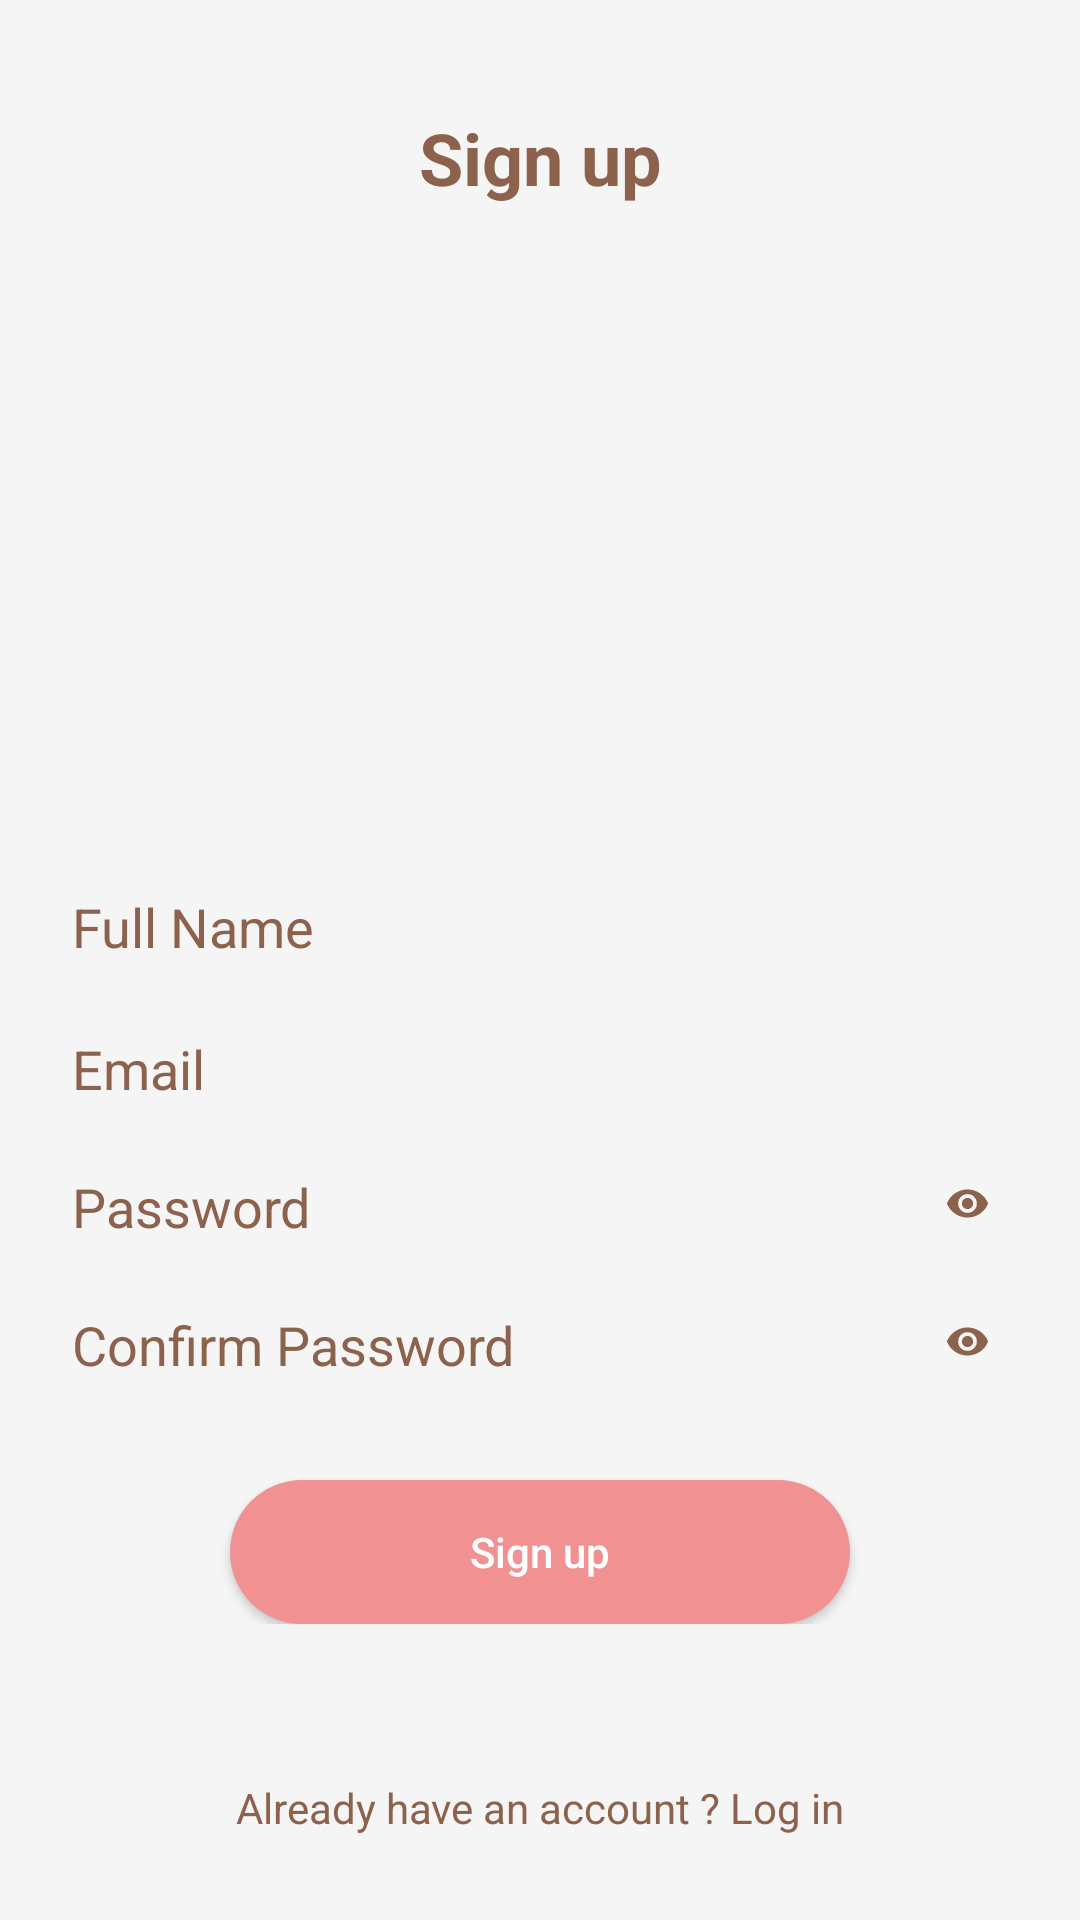

This screen was rendered from an Android layout file. Write that file and the resources it references.
<!-- AndroidManifest.xml: application theme Theme.ChicVault -->
<!-- res/layout/activity_sign_up.xml -->
<?xml version="1.0" encoding="utf-8"?>
<androidx.constraintlayout.widget.ConstraintLayout
    xmlns:android="http://schemas.android.com/apk/res/android"
    xmlns:app="http://schemas.android.com/apk/res-auto"
    xmlns:tools="http://schemas.android.com/tools"
    android:layout_width="match_parent"
    android:layout_height="match_parent"
    android:background="@color/app">

    <RelativeLayout
        android:layout_width="match_parent"
        android:layout_height="match_parent"
        android:layout_marginBottom="80dp">

        <LinearLayout
            android:layout_width="match_parent"
            android:layout_height="wrap_content"
            android:layout_centerInParent="true"
            android:orientation="vertical">

            <androidx.appcompat.widget.AppCompatTextView
                android:layout_width="match_parent"
                android:layout_height="wrap_content"
                android:layout_gravity="center"
                android:layout_margin="18dp"
                android:text="Sign up"
                android:textAlignment="center"
                android:textColor="@color/choco"
                android:textSize="24sp"
                android:textStyle="bold" />
            <ImageView
                android:id="@+id/logo"
                android:layout_width="200dp"
                android:layout_height="200dp"
                android:layout_gravity="center_horizontal"
                android:src="@drawable/Logo"/>

            <EditText
                android:id="@+id/etSUName"
                android:layout_width="match_parent"
                android:layout_height="wrap_content"
                android:backgroundTint="@color/app"
                android:textColor="@color/choco"
                android:layout_marginLeft="20dp"
                android:layout_marginRight="20dp"
                android:layout_marginBottom="6dp"
                android:textColorHint="@color/choco"
                android:hint="Full Name" />

            <EditText
                android:id="@+id/etSUEmail"
                android:layout_width="match_parent"
                android:layout_height="wrap_content"
                android:backgroundTint="@color/app"
                android:layout_marginLeft="20dp"
                android:textColor="@color/choco"
                android:layout_marginRight="20dp"
                android:layout_marginBottom="6dp"
                android:textColorHint="@color/choco"

                android:hint="Email" />
            <RelativeLayout
                android:layout_width="wrap_content"
                android:layout_height="40dp"
                android:layout_marginLeft="20dp"
                android:layout_marginRight="20dp"
                android:layout_marginBottom="6dp">
                <EditText
                    android:id="@+id/etSUPassword"
                    android:layout_width="match_parent"
                    android:layout_height="wrap_content"
                    android:backgroundTint="@color/app"
                    android:inputType="textPassword"
                    android:textColor="@color/choco"
                    android:textColorHint="@color/choco"
                    android:hint="Password" />

                <ImageView
                    android:id="@+id/ivSPass"
                    android:layout_width="15dp"
                    android:layout_height="15dp"
                    android:src="@drawable/baseline_remove_red_eye_24"
                    android:layout_alignParentRight="true"
                    android:layout_centerVertical="true"
                    android:layout_marginRight="10dp"/>

            </RelativeLayout>

            <RelativeLayout
                android:layout_width="wrap_content"
                android:layout_height="40dp"
                android:layout_marginLeft="20dp"
                android:layout_marginRight="20dp"
                android:layout_marginBottom="6dp">

                <EditText
                    android:id="@+id/etSUConPassword"
                    android:layout_width="match_parent"
                    android:layout_height="wrap_content"
                    android:inputType="textPassword"
                    android:backgroundTint="@color/app"
                    android:textColorHint="@color/choco"
                    android:hint="Confirm Password" />

                <ImageView
                    android:id="@+id/ivSCPass"
                    android:layout_width="15dp"
                    android:layout_height="15dp"
                    android:src="@drawable/baseline_remove_red_eye_24"
                    android:layout_alignParentRight="true"
                    android:layout_centerVertical="true"
                    android:layout_marginRight="10dp"/>

            </RelativeLayout>

            <androidx.appcompat.widget.AppCompatButton
                android:id="@+id/btnSignUp"
                android:layout_width="wrap_content"
                android:layout_height="wrap_content"
                android:layout_gravity="center"
                android:layout_marginTop="20dp"
                android:background="@drawable/btn_bg"
                android:paddingLeft="80dp"
                android:paddingRight="80dp"
                android:text="Sign up"
                android:textAllCaps="false"
                android:textColor="@color/white" />

            <LinearLayout
                android:layout_width="match_parent"
                android:layout_height="wrap_content"
                android:layout_marginTop="20dp"
                android:gravity="center_horizontal"
                android:visibility="gone"
                android:orientation="horizontal">

                <ImageView
                    android:id="@+id/ivSUGoogle"
                    android:layout_width="60dp"
                    android:layout_height="60dp"
                    android:src="@drawable/ico_google" />

                <ImageView
                    android:id="@+id/ivSUFacebook"
                    android:layout_width="60dp"
                    android:layout_height="60dp"
                    android:src="@drawable/ico_fb" />
            </LinearLayout>

        </LinearLayout>

    </RelativeLayout>

    <androidx.appcompat.widget.AppCompatTextView
        android:id="@+id/tvSULogin"
        android:layout_width="match_parent"
        android:layout_height="wrap_content"
        android:layout_alignParentBottom="true"
        android:layout_marginBottom="20dp"
        android:gravity="center"
        android:padding="8dp"
        app:layout_constraintBottom_toBottomOf="parent"
        android:textColorHint="@color/choco"
        android:text="Already have an account ? Log in"
        android:textColor="@color/choco"
        android:textSize="14sp" />

</androidx.constraintlayout.widget.ConstraintLayout>
<!-- resources referenced by this layout -->
<resources>
  <color name="app">#F5F5F5</color>
  <color name="choco">#8d624d</color>
  <color name="white">#FFFFFFFF</color>
  <!-- drawable baseline_remove_red_eye_24 (drawable) -->
  <vector android:height="24dp" android:tint="@color/choco"
      android:viewportHeight="24" android:viewportWidth="24"
      android:width="24dp" xmlns:android="http://schemas.android.com/apk/res/android">
      <path android:fillColor="@android:color/white" android:pathData="M12,4.5C7,4.5 2.73,7.61 1,12c1.73,4.39 6,7.5 11,7.5s9.27,-3.11 11,-7.5c-1.73,-4.39 -6,-7.5 -11,-7.5zM12,17c-2.76,0 -5,-2.24 -5,-5s2.24,-5 5,-5 5,2.24 5,5 -2.24,5 -5,5zM12,9c-1.66,0 -3,1.34 -3,3s1.34,3 3,3 3,-1.34 3,-3 -1.34,-3 -3,-3z"/>
  </vector>
  <!-- drawable btn_bg (drawable) -->
  <?xml version="1.0" encoding="utf-8"?>
  <shape xmlns:android="http://schemas.android.com/apk/res/android">
      <gradient
          android:angle="180"
          android:endColor="#F29191"
          android:startColor="#F29191"
          android:type="linear" />
  
      <padding
          android:bottom="1dp"
          android:left="1dp"
          android:right="1dp"
          android:top="1dp" />
  
      <corners
           android:bottomLeftRadius="24dp"
          android:bottomRightRadius="24dp"
              android:topRightRadius="24dp"
          android:topLeftRadius="24dp"/>
  
  </shape>
  <!-- drawable ico_fb: png bitmap (drawable, 6809 bytes) -->
  <!-- drawable ico_google: png bitmap (drawable, 7832 bytes) -->
  <style name="Theme.ChicVault" parent="Base.Theme.ChicVault" />
  <style name="Base.Theme.ChicVault" parent="Theme.Material3.DayNight.NoActionBar">
          
          
      </style>
</resources>
